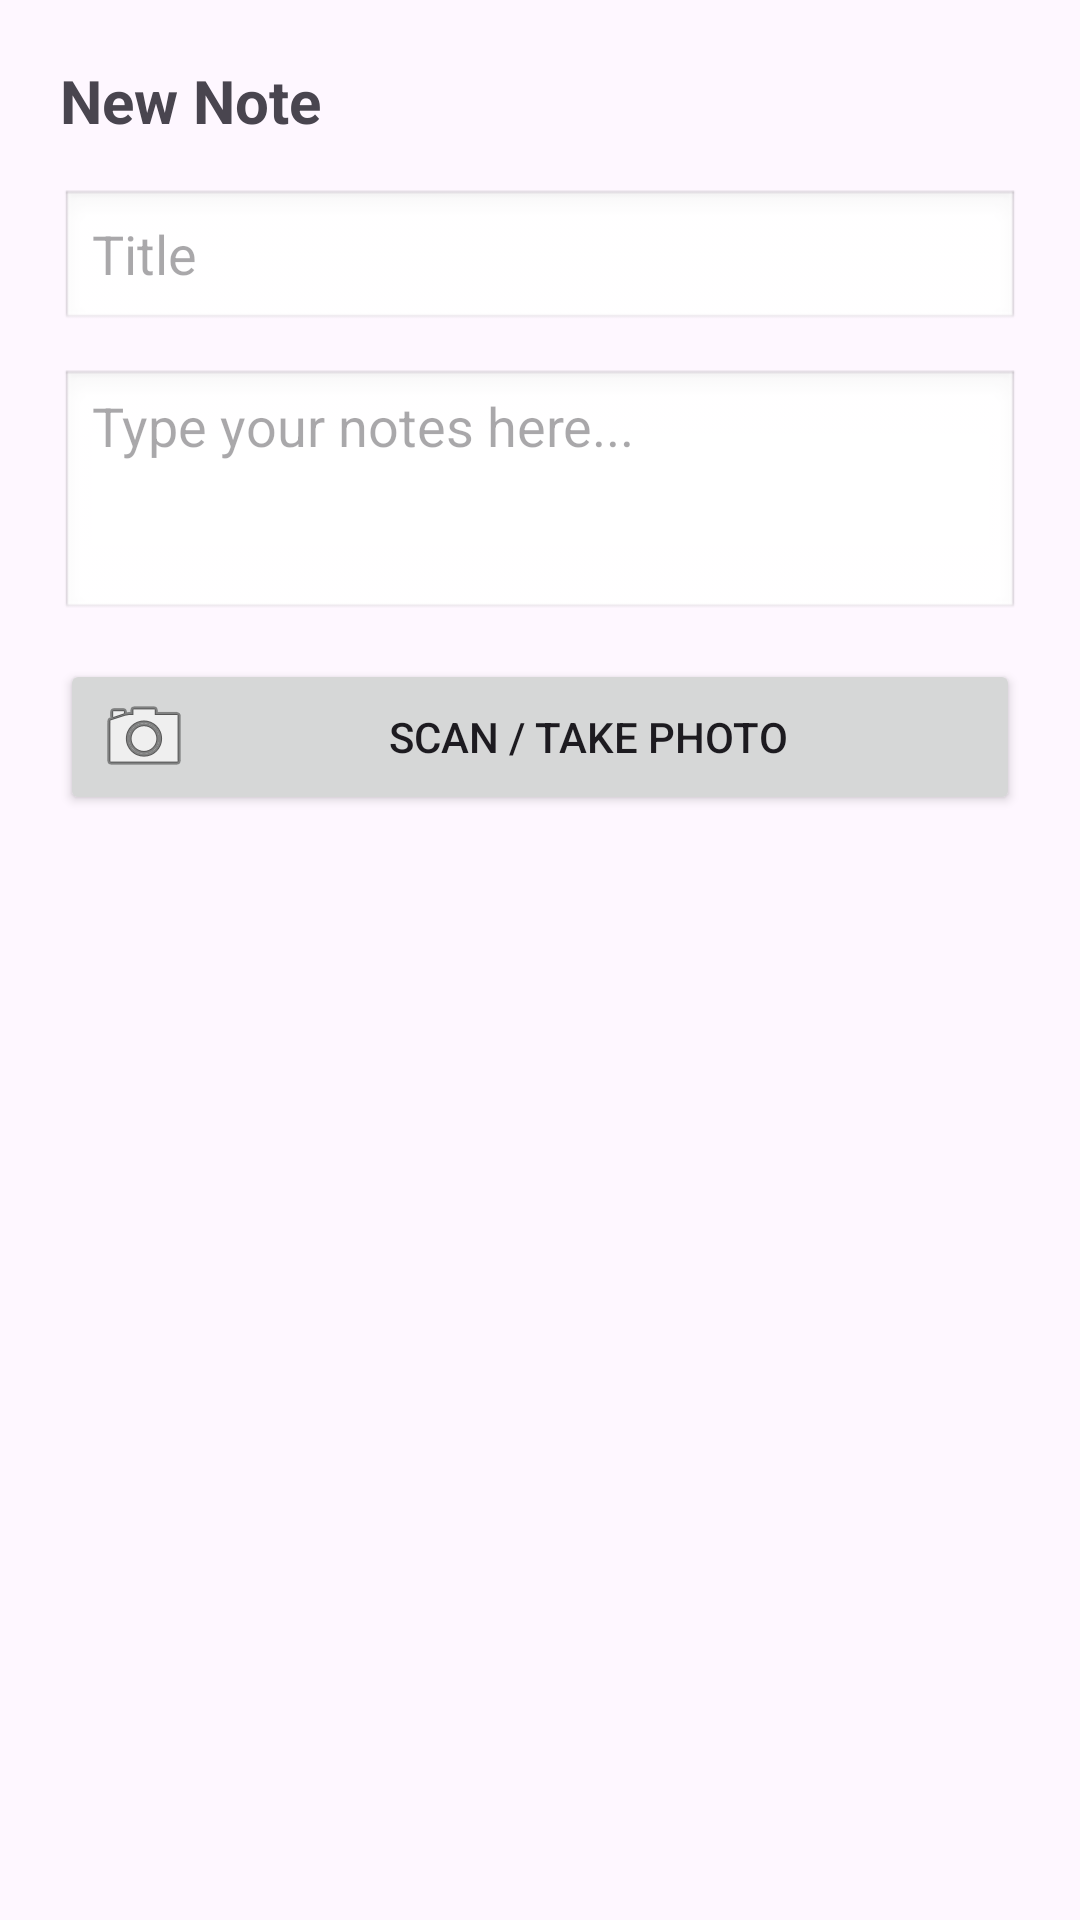

This screen was rendered from an Android layout file. Write that file and the resources it references.
<!-- AndroidManifest.xml: application theme Theme.FocusU -->
<!-- res/layout/dialog_add_note_custom.xml -->
<?xml version="1.0" encoding="utf-8"?>
<LinearLayout xmlns:android="http://schemas.android.com/apk/res/android"
    android:layout_width="match_parent"
    android:layout_height="wrap_content"
    android:orientation="vertical"
    android:padding="20dp">

    <TextView
        android:layout_width="wrap_content"
        android:layout_height="wrap_content"
        android:text="New Note"
        android:textSize="20sp"
        android:textStyle="bold"
        android:layout_marginBottom="16dp"/>

    <EditText
        android:id="@+id/editNoteTitle"
        android:layout_width="match_parent"
        android:layout_height="wrap_content"
        android:hint="Title"
        android:background="@android:drawable/edit_text"/>

    <EditText
        android:id="@+id/editNoteContent"
        android:layout_width="match_parent"
        android:layout_height="wrap_content"
        android:hint="Type your notes here..."
        android:minLines="3"
        android:gravity="top"
        android:layout_marginTop="12dp"
        android:background="@android:drawable/edit_text"/>

    <Button
        android:id="@+id/btnScanNote"
        android:layout_width="match_parent"
        android:layout_height="wrap_content"
        android:text="Scan / Take Photo"
        android:layout_marginTop="12dp"
        android:drawableStart="@android:drawable/ic_menu_camera"/>

    <ImageView
        android:id="@+id/imgDialogPreview"
        android:layout_width="match_parent"
        android:layout_height="150dp"
        android:scaleType="centerCrop"
        android:layout_marginTop="8dp"
        android:visibility="gone"/>

</LinearLayout>
<!-- resources referenced by this layout -->
<resources>
  <style name="Theme.FocusU" parent="Base.Theme.FocusU" />
  <style name="Base.Theme.FocusU" parent="Theme.Material3.Light.NoActionBar">
          
          
      </style>
</resources>
